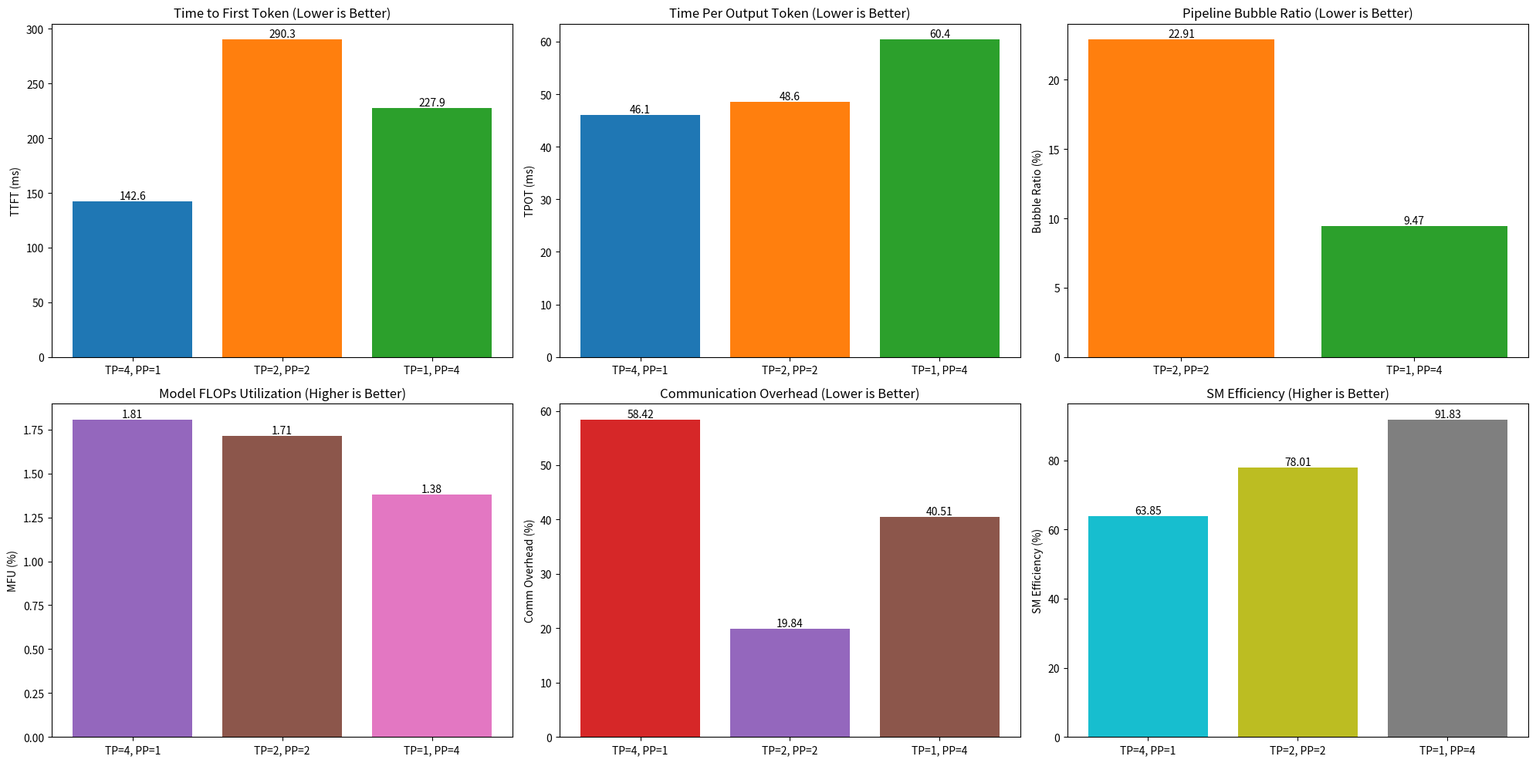

Write Python code to recreate this figure.
import pandas as pd
import matplotlib.pyplot as plt
import os

def main():
    # Constants for MFU calculation
    # Note: Config says Qwen/Qwen2.5-32B, so we use ~32.5B params
    NUM_PARAMS = 32.5e9 
    FLOPS_PER_TOKEN = 2 * NUM_PARAMS
    NUM_GPUS = 4
    PEAK_FLOPS_PER_GPU = 312e12  # A100 BF16 Tensor Core Peak
    BATCH_SIZE = 16 # From config

    # Data collected from experiments
    data = [
        {
            "experiment": "E2.1_qwen_tp4",
            "config": "TP=4, PP=1",
            "ttft_ms": 142.6,
            "tpot_ms": 46.1,
            "bubble_ratio_pct": 0.0, # N/A for PP=1
            "comm_overhead_pct": 58.42,
            "sm_efficiency_pct": 63.85,
        },
        {
            "experiment": "E2.2_qwen_tp2_pp2",
            "config": "TP=2, PP=2",
            "ttft_ms": 290.3,
            "tpot_ms": 48.6,
            "bubble_ratio_pct": 22.91,
            "comm_overhead_pct": 19.84,
            "sm_efficiency_pct": 78.01,
        },
        {
            "experiment": "E2.3_qwen_pp4",
            "config": "TP=1, PP=4",
            "ttft_ms": 227.9,
            "tpot_ms": 60.4,
            "bubble_ratio_pct": 9.47,
            "comm_overhead_pct": 40.51,
            "sm_efficiency_pct": 91.83,
        }
    ]

    # Calculate derived metrics
    for d in data:
        # System Throughput (tokens/sec) ~= Batch_Size / TPOT (s)
        # TPOT is in ms, so / 1000
        tpot_sec = d['tpot_ms'] / 1000.0
        throughput = BATCH_SIZE / tpot_sec
        d['throughput_tokens_sec'] = throughput
        
        # MFU = (Throughput * FLOPs/token) / (Num_GPUs * Peak_FLOPs/GPU)
        total_flops = throughput * FLOPS_PER_TOKEN
        total_peak = NUM_GPUS * PEAK_FLOPS_PER_GPU
        d['mfu_pct'] = (total_flops / total_peak) * 100

    df = pd.DataFrame(data)
    
    # Ensure output directory exists
    os.makedirs("experiments", exist_ok=True)
    
    # 1. Save CSV
    csv_path = "experiments/results_summary.csv"
    # Reorder columns
    cols = ["experiment", "config", "ttft_ms", "tpot_ms", "bubble_ratio_pct", "comm_overhead_pct", "sm_efficiency_pct", "throughput_tokens_sec", "mfu_pct"]
    df = df[cols]
    df.to_csv(csv_path, index=False)
    print(f"Saved summary to {csv_path}")
    print(df.to_string())

    # 2. Generate Plots
    fig, axes = plt.subplots(2, 3, figsize=(20, 10))
    
    # Plot 1: TTFT
    ax = axes[0, 0]
    bars = ax.bar(df['config'], df['ttft_ms'], color=['#1f77b4', '#ff7f0e', '#2ca02c'])
    ax.set_ylabel('TTFT (ms)')
    ax.set_title('Time to First Token (Lower is Better)')
    ax.bar_label(bars, fmt='%.1f')
    
    # Plot 2: TPOT
    ax = axes[0, 1]
    bars = ax.bar(df['config'], df['tpot_ms'], color=['#1f77b4', '#ff7f0e', '#2ca02c'])
    ax.set_ylabel('TPOT (ms)')
    ax.set_title('Time Per Output Token (Lower is Better)')
    ax.bar_label(bars, fmt='%.1f')
    
    # Plot 3: Bubble Ratio
    ax = axes[0, 2]
    # Filter out E2.1 for Bubble Ratio
    df_pp = df[df['bubble_ratio_pct'] > 0]
    if not df_pp.empty:
        bars = ax.bar(df_pp['config'], df_pp['bubble_ratio_pct'], color=['#ff7f0e', '#2ca02c'])
        ax.set_ylabel('Bubble Ratio (%)')
        ax.set_title('Pipeline Bubble Ratio (Lower is Better)')
        ax.bar_label(bars, fmt='%.2f')
    else:
        ax.text(0.5, 0.5, "No Pipeline Parallelism", ha='center', va='center')
        
    # Plot 4: MFU
    ax = axes[1, 0]
    bars = ax.bar(df['config'], df['mfu_pct'], color=['#9467bd', '#8c564b', '#e377c2'])
    ax.set_ylabel('MFU (%)')
    ax.set_title('Model FLOPs Utilization (Higher is Better)')
    ax.bar_label(bars, fmt='%.2f')

    # Plot 5: Comm Overhead
    ax = axes[1, 1]
    bars = ax.bar(df['config'], df['comm_overhead_pct'], color=['#d62728', '#9467bd', '#8c564b'])
    ax.set_ylabel('Comm Overhead (%)')
    ax.set_title('Communication Overhead (Lower is Better)')
    ax.bar_label(bars, fmt='%.2f')

    # Plot 6: SM Efficiency
    ax = axes[1, 2]
    bars = ax.bar(df['config'], df['sm_efficiency_pct'], color=['#17becf', '#bcbd22', '#7f7f7f'])
    ax.set_ylabel('SM Efficiency (%)')
    ax.set_title('SM Efficiency (Higher is Better)')
    ax.bar_label(bars, fmt='%.2f')
    
    plt.tight_layout()
    plot_path = "experiments/scaling_analysis.png"
    plt.savefig(plot_path, dpi=300)
    print(f"Saved plot to {plot_path}")

if __name__ == "__main__":
    main()
